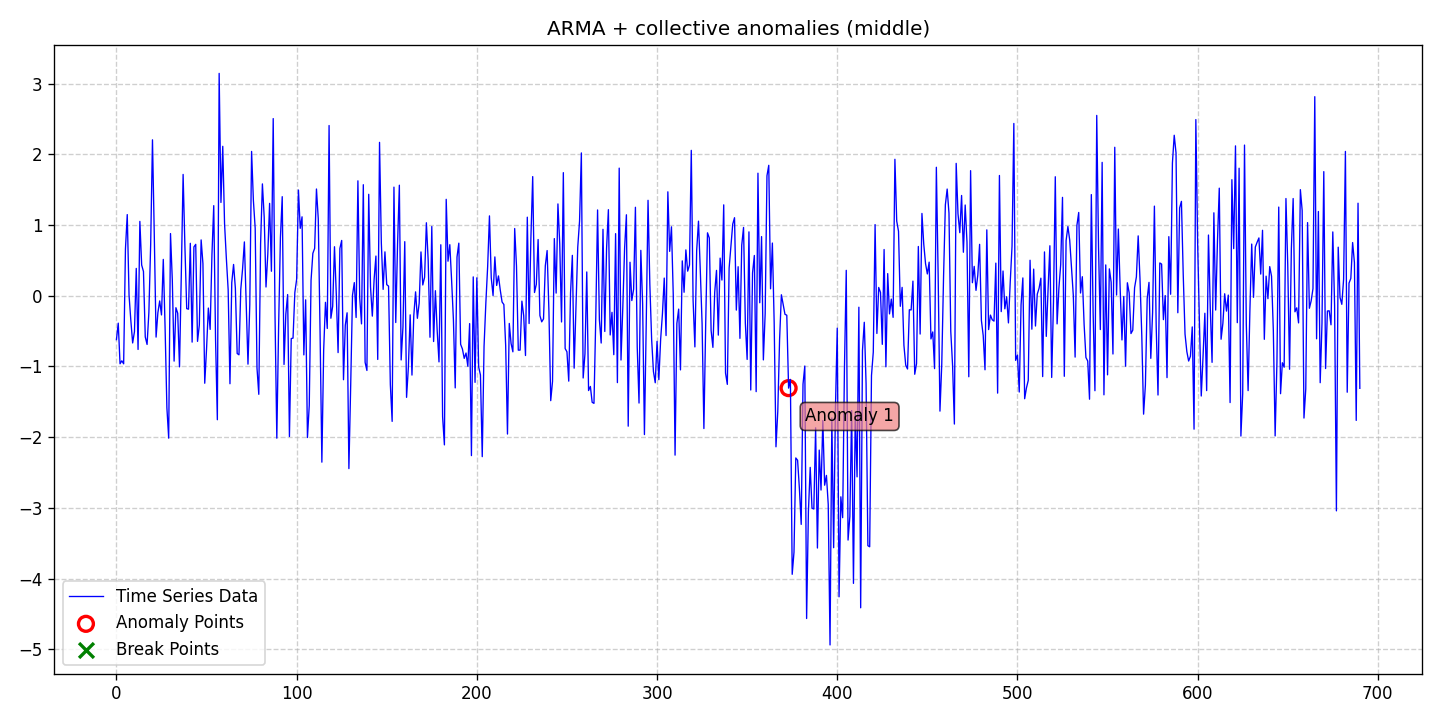

Values plotted in this chart, from the file beside it:
date, data, stationary, det_lin_up, det_lin_down, det_quad, det_cubic, det_exp, det_damped, stoc_trend, volatility, single_seas, multiple_seas, point_anom_single, point_anom_multi, collect_anom, context_anom, mean_shift, var_shift, trend_shift, point_anom_count, point_anom_location, point_anom_point, collect_anom_count
2020-01-01, -0.6207, 0, 0, 0, 0, 0, 0, 0, 0, 0, 0, 0, 0, 0, 1, 0, 0, 0, 0, 0, none, , 1
2020-01-02, -0.3876, 0, 0, 0, 0, 0, 0, 0, 0, 0, 0, 0, 0, 0, 1, 0, 0, 0, 0, 0, none, , 1
2020-01-03, -0.9618, 0, 0, 0, 0, 0, 0, 0, 0, 0, 0, 0, 0, 0, 1, 0, 0, 0, 0, 0, none, , 1
2020-01-04, -0.9198, 0, 0, 0, 0, 0, 0, 0, 0, 0, 0, 0, 0, 0, 1, 0, 0, 0, 0, 0, none, , 1
2020-01-05, -0.9624, 0, 0, 0, 0, 0, 0, 0, 0, 0, 0, 0, 0, 0, 1, 0, 0, 0, 0, 0, none, , 1
2020-01-06, 0.6598, 0, 0, 0, 0, 0, 0, 0, 0, 0, 0, 0, 0, 0, 1, 0, 0, 0, 0, 0, none, , 1
2020-01-07, 1.147, 0, 0, 0, 0, 0, 0, 0, 0, 0, 0, 0, 0, 0, 1, 0, 0, 0, 0, 0, none, , 1
2020-01-08, 0.00601, 0, 0, 0, 0, 0, 0, 0, 0, 0, 0, 0, 0, 0, 1, 0, 0, 0, 0, 0, none, , 1
2020-01-09, -0.3532, 0, 0, 0, 0, 0, 0, 0, 0, 0, 0, 0, 0, 0, 1, 0, 0, 0, 0, 0, none, , 1
2020-01-10, -0.6677, 0, 0, 0, 0, 0, 0, 0, 0, 0, 0, 0, 0, 0, 1, 0, 0, 0, 0, 0, none, , 1
2020-01-11, -0.5077, 0, 0, 0, 0, 0, 0, 0, 0, 0, 0, 0, 0, 0, 1, 0, 0, 0, 0, 0, none, , 1
2020-01-12, 0.3864, 0, 0, 0, 0, 0, 0, 0, 0, 0, 0, 0, 0, 0, 1, 0, 0, 0, 0, 0, none, , 1
2020-01-13, -0.7593, 0, 0, 0, 0, 0, 0, 0, 0, 0, 0, 0, 0, 0, 1, 0, 0, 0, 0, 0, none, , 1
2020-01-14, 1.051, 0, 0, 0, 0, 0, 0, 0, 0, 0, 0, 0, 0, 0, 1, 0, 0, 0, 0, 0, none, , 1
2020-01-15, 0.4339, 0, 0, 0, 0, 0, 0, 0, 0, 0, 0, 0, 0, 0, 1, 0, 0, 0, 0, 0, none, , 1
2020-01-16, 0.343, 0, 0, 0, 0, 0, 0, 0, 0, 0, 0, 0, 0, 0, 1, 0, 0, 0, 0, 0, none, , 1
2020-01-17, -0.5831, 0, 0, 0, 0, 0, 0, 0, 0, 0, 0, 0, 0, 0, 1, 0, 0, 0, 0, 0, none, , 1
2020-01-18, -0.6886, 0, 0, 0, 0, 0, 0, 0, 0, 0, 0, 0, 0, 0, 1, 0, 0, 0, 0, 0, none, , 1
2020-01-19, -0.236, 0, 0, 0, 0, 0, 0, 0, 0, 0, 0, 0, 0, 0, 1, 0, 0, 0, 0, 0, none, , 1
2020-01-20, 0.7277, 0, 0, 0, 0, 0, 0, 0, 0, 0, 0, 0, 0, 0, 1, 0, 0, 0, 0, 0, none, , 1
2020-01-21, 2.204, 0, 0, 0, 0, 0, 0, 0, 0, 0, 0, 0, 0, 0, 1, 0, 0, 0, 0, 0, none, , 1
2020-01-22, 0.8594, 0, 0, 0, 0, 0, 0, 0, 0, 0, 0, 0, 0, 0, 1, 0, 0, 0, 0, 0, none, , 1
2020-01-23, -0.5849, 0, 0, 0, 0, 0, 0, 0, 0, 0, 0, 0, 0, 0, 1, 0, 0, 0, 0, 0, none, , 1
2020-01-24, -0.2401, 0, 0, 0, 0, 0, 0, 0, 0, 0, 0, 0, 0, 0, 1, 0, 0, 0, 0, 0, none, , 1
2020-01-25, -0.07345, 0, 0, 0, 0, 0, 0, 0, 0, 0, 0, 0, 0, 0, 1, 0, 0, 0, 0, 0, none, , 1
2020-01-26, -0.2715, 0, 0, 0, 0, 0, 0, 0, 0, 0, 0, 0, 0, 0, 1, 0, 0, 0, 0, 0, none, , 1
2020-01-27, 0.5137, 0, 0, 0, 0, 0, 0, 0, 0, 0, 0, 0, 0, 0, 1, 0, 0, 0, 0, 0, none, , 1
2020-01-28, -0.4547, 0, 0, 0, 0, 0, 0, 0, 0, 0, 0, 0, 0, 0, 1, 0, 0, 0, 0, 0, none, , 1
2020-01-29, -1.585, 0, 0, 0, 0, 0, 0, 0, 0, 0, 0, 0, 0, 0, 1, 0, 0, 0, 0, 0, none, , 1
2020-01-30, -2.013, 0, 0, 0, 0, 0, 0, 0, 0, 0, 0, 0, 0, 0, 1, 0, 0, 0, 0, 0, none, , 1
2020-01-31, 0.879, 0, 0, 0, 0, 0, 0, 0, 0, 0, 0, 0, 0, 0, 1, 0, 0, 0, 0, 0, none, , 1
2020-02-01, 0.2249, 0, 0, 0, 0, 0, 0, 0, 0, 0, 0, 0, 0, 0, 1, 0, 0, 0, 0, 0, none, , 1
2020-02-02, -0.9243, 0, 0, 0, 0, 0, 0, 0, 0, 0, 0, 0, 0, 0, 1, 0, 0, 0, 0, 0, none, , 1
2020-02-03, -0.1691, 0, 0, 0, 0, 0, 0, 0, 0, 0, 0, 0, 0, 0, 1, 0, 0, 0, 0, 0, none, , 1
2020-02-04, -0.2471, 0, 0, 0, 0, 0, 0, 0, 0, 0, 0, 0, 0, 0, 1, 0, 0, 0, 0, 0, none, , 1
2020-02-05, -1.005, 0, 0, 0, 0, 0, 0, 0, 0, 0, 0, 0, 0, 0, 1, 0, 0, 0, 0, 0, none, , 1
2020-02-06, 0.3058, 0, 0, 0, 0, 0, 0, 0, 0, 0, 0, 0, 0, 0, 1, 0, 0, 0, 0, 0, none, , 1
2020-02-07, 1.715, 0, 0, 0, 0, 0, 0, 0, 0, 0, 0, 0, 0, 0, 1, 0, 0, 0, 0, 0, none, , 1
2020-02-08, 0.6935, 0, 0, 0, 0, 0, 0, 0, 0, 0, 0, 0, 0, 0, 1, 0, 0, 0, 0, 0, none, , 1
2020-02-09, -0.1824, 0, 0, 0, 0, 0, 0, 0, 0, 0, 0, 0, 0, 0, 1, 0, 0, 0, 0, 0, none, , 1
2020-02-10, -0.1902, 0, 0, 0, 0, 0, 0, 0, 0, 0, 0, 0, 0, 0, 1, 0, 0, 0, 0, 0, none, , 1
2020-02-11, 0.7411, 0, 0, 0, 0, 0, 0, 0, 0, 0, 0, 0, 0, 0, 1, 0, 0, 0, 0, 0, none, , 1
2020-02-12, -0.6557, 0, 0, 0, 0, 0, 0, 0, 0, 0, 0, 0, 0, 0, 1, 0, 0, 0, 0, 0, none, , 1
2020-02-13, 0.6902, 0, 0, 0, 0, 0, 0, 0, 0, 0, 0, 0, 0, 0, 1, 0, 0, 0, 0, 0, none, , 1
2020-02-14, 0.7265, 0, 0, 0, 0, 0, 0, 0, 0, 0, 0, 0, 0, 0, 1, 0, 0, 0, 0, 0, none, , 1
2020-02-15, -0.6453, 0, 0, 0, 0, 0, 0, 0, 0, 0, 0, 0, 0, 0, 1, 0, 0, 0, 0, 0, none, , 1
2020-02-16, -0.4132, 0, 0, 0, 0, 0, 0, 0, 0, 0, 0, 0, 0, 0, 1, 0, 0, 0, 0, 0, none, , 1
2020-02-17, 0.7893, 0, 0, 0, 0, 0, 0, 0, 0, 0, 0, 0, 0, 0, 1, 0, 0, 0, 0, 0, none, , 1
2020-02-18, 0.4547, 0, 0, 0, 0, 0, 0, 0, 0, 0, 0, 0, 0, 0, 1, 0, 0, 0, 0, 0, none, , 1
2020-02-19, -1.237, 0, 0, 0, 0, 0, 0, 0, 0, 0, 0, 0, 0, 0, 1, 0, 0, 0, 0, 0, none, , 1
2020-02-20, -0.7559, 0, 0, 0, 0, 0, 0, 0, 0, 0, 0, 0, 0, 0, 1, 0, 0, 0, 0, 0, none, , 1
2020-02-21, -0.1741, 0, 0, 0, 0, 0, 0, 0, 0, 0, 0, 0, 0, 0, 1, 0, 0, 0, 0, 0, none, , 1
2020-02-22, -0.4758, 0, 0, 0, 0, 0, 0, 0, 0, 0, 0, 0, 0, 0, 1, 0, 0, 0, 0, 0, none, , 1
2020-02-23, 0.5816, 0, 0, 0, 0, 0, 0, 0, 0, 0, 0, 0, 0, 0, 1, 0, 0, 0, 0, 0, none, , 1
2020-02-24, 1.274, 0, 0, 0, 0, 0, 0, 0, 0, 0, 0, 0, 0, 0, 1, 0, 0, 0, 0, 0, none, , 1
2020-02-25, -0.6162, 0, 0, 0, 0, 0, 0, 0, 0, 0, 0, 0, 0, 0, 1, 0, 0, 0, 0, 0, none, , 1
2020-02-26, -1.753, 0, 0, 0, 0, 0, 0, 0, 0, 0, 0, 0, 0, 0, 1, 0, 0, 0, 0, 0, none, , 1
2020-02-27, 3.144, 0, 0, 0, 0, 0, 0, 0, 0, 0, 0, 0, 0, 0, 1, 0, 0, 0, 0, 0, none, , 1
2020-02-28, 1.319, 0, 0, 0, 0, 0, 0, 0, 0, 0, 0, 0, 0, 0, 1, 0, 0, 0, 0, 0, none, , 1
2020-02-29, 2.113, 0, 0, 0, 0, 0, 0, 0, 0, 0, 0, 0, 0, 0, 1, 0, 0, 0, 0, 0, none, , 1
... 631 more rows
